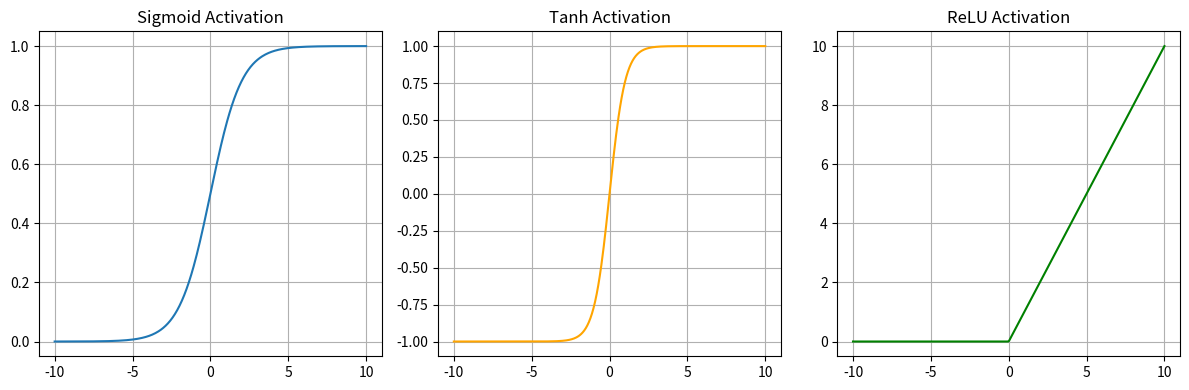

Reproduce this figure in Python.
#!/usr/bin/env python
# coding: utf-8

# In[3]:


import numpy as np
import matplotlib.pyplot as plt

def sigmoid(z):
    return 1/(1+np.exp(-z))

def tanh(z):
    return np.tanh(z)

def relu(z):
    return np.maximum(0,z)

class Neuron:
    def __init__(self, weights,bias,activation="sigmoid"):
        self.weights = np.array(weights)
        self.bias = bias
        self.activation = activation
        
    def forward(self,input):
        z = np.dot(inputs,self.weights)+self.bias
        if self.activation == "sigmoid":
            return sigmoid(z)
            
        elif self.activation == "tanh":
            return tanh(z)
        
        elif self.activation == "relu":
            return relu(z)
        else:
            raise ValueError("Unknown activation function")
                

inputs = np.array([0.5,-1.2,3.0])
weights = [0.4,-0.6,0.3]
bias = 0.1

for act in ["sigmoid","tanh","relu"]:
    neuron = Neuron(weights,bias,activation=act)
    output = neuron.forward(inputs)
    print(f"Activation = {act:7s} --> Output = {output:4f}")

x = np.linspace(-10, 10, 400)  

plt.figure(figsize=(12, 4))

plt.subplot(1, 3, 1)
plt.plot(x, sigmoid(x), label='sigmoid')
plt.title('Sigmoid Activation')
plt.grid(True)

plt.subplot(1, 3, 2)
plt.plot(x, tanh(x), label='tanh', color='orange')
plt.title('Tanh Activation')
plt.grid(True)

plt.subplot(1, 3, 3)
plt.plot(x, relu(x), label='ReLU', color='green')
plt.title('ReLU Activation')
plt.grid(True)

plt.tight_layout()
plt.show()



# In[ ]:




